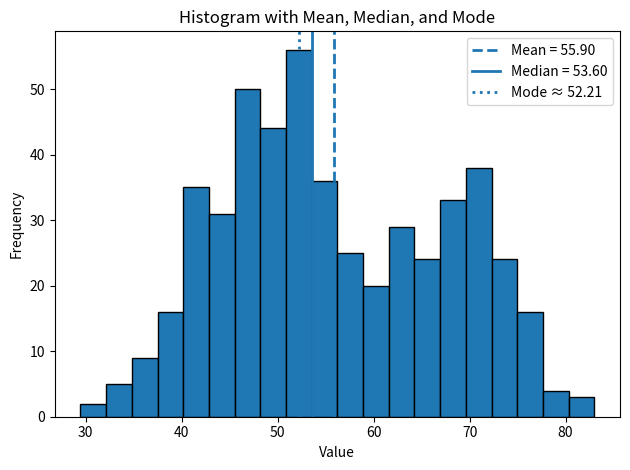
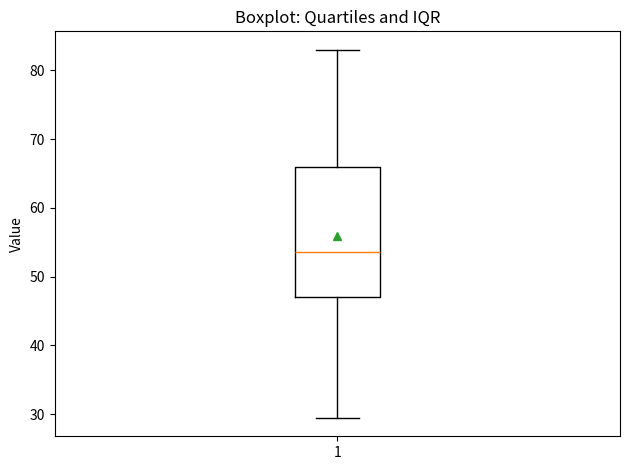
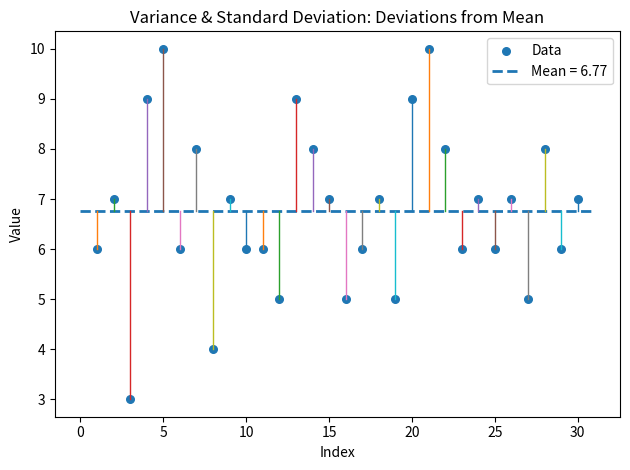

Write Python code to recreate these figures, in order.
# generate_ch4_figs.py
# Creates three figures for Chapter 4:
# 1) mean_median_mode.png
# 2) boxplot_quartiles.png
# 3) variance_std_demo.png
#
# Requirements: matplotlib, numpy
# Usage:
#   python3 generate_ch4_figs.py

import numpy as np
import matplotlib.pyplot as plt

# ----- Synthetic dataset (feel free to replace) -----
rng = np.random.default_rng(42)
# mixture for visible skew/mode
data = np.concatenate([rng.normal(50, 8, 350), rng.normal(70, 5, 150)])

# ---------- 1) Histogram with mean / median / mode ----------
def figure_mean_median_mode(path="mean_median_mode.png"):
    plt.figure()
    # histogram
    counts, bins, patches = plt.hist(data, bins=20, edgecolor='black')
    # compute stats
    mean = data.mean()
    median = np.median(data)
    # "mode" via histogram modal bin center
    max_bin_idx = np.argmax(counts)
    mode = 0.5 * (bins[max_bin_idx] + bins[max_bin_idx+1])
    # vertical lines (no explicit colors to keep default theme)
    plt.axvline(mean, linestyle='--', linewidth=2, label=f"Mean = {mean:.2f}")
    plt.axvline(median, linestyle='-', linewidth=2, label=f"Median = {median:.2f}")
    plt.axvline(mode, linestyle=':', linewidth=2, label=f"Mode ≈ {mode:.2f}")
    plt.title("Histogram with Mean, Median, and Mode")
    plt.xlabel("Value"); plt.ylabel("Frequency")
    plt.legend()
    plt.tight_layout()
    plt.savefig(path, dpi=300, bbox_inches="tight")
    plt.close()

# ---------- 2) Boxplot for Quartiles & IQR ----------
def figure_boxplot_quartiles(path="boxplot_quartiles.png"):
    plt.figure()
    bp = plt.boxplot(data, vert=True, showmeans=True)
    plt.title("Boxplot: Quartiles and IQR")
    plt.ylabel("Value")
    plt.tight_layout()
    plt.savefig(path, dpi=300, bbox_inches="tight")
    plt.close()

# ---------- 3) Variance / Std visualization ----------
def figure_variance_std_demo(path="variance_std_demo.png"):
    # Using a smaller subset for visual clarity
    x = np.arange(1, 31)
    y = np.array([6,7,3,9,10,6,8,4,7,6, 6,5,9,8,7, 5,6,7,5,9, 10,8,6,7,6, 7,5,8,6,7], dtype=float)
    mean = y.mean()

    plt.figure()
    plt.scatter(x, y, s=30, label="Data")
    plt.plot([x.min()-1, x.max()+1], [mean, mean], linestyle='--', linewidth=2, label=f"Mean = {mean:.2f}")
    # vertical deviations from mean
    for xi, yi in zip(x, y):
        plt.plot([xi, xi], [mean, yi], linewidth=1)
    plt.title("Variance & Standard Deviation: Deviations from Mean")
    plt.xlabel("Index"); plt.ylabel("Value")
    plt.legend()
    plt.tight_layout()
    plt.savefig(path, dpi=300, bbox_inches="tight")
    plt.close()

if __name__ == "__main__":
    figure_mean_median_mode("mean_median_mode.png")
    figure_boxplot_quartiles("boxplot_quartiles.png")
    figure_variance_std_demo("variance_std_demo.png")
    print("Saved: mean_median_mode.png, boxplot_quartiles.png, variance_std_demo.png")
